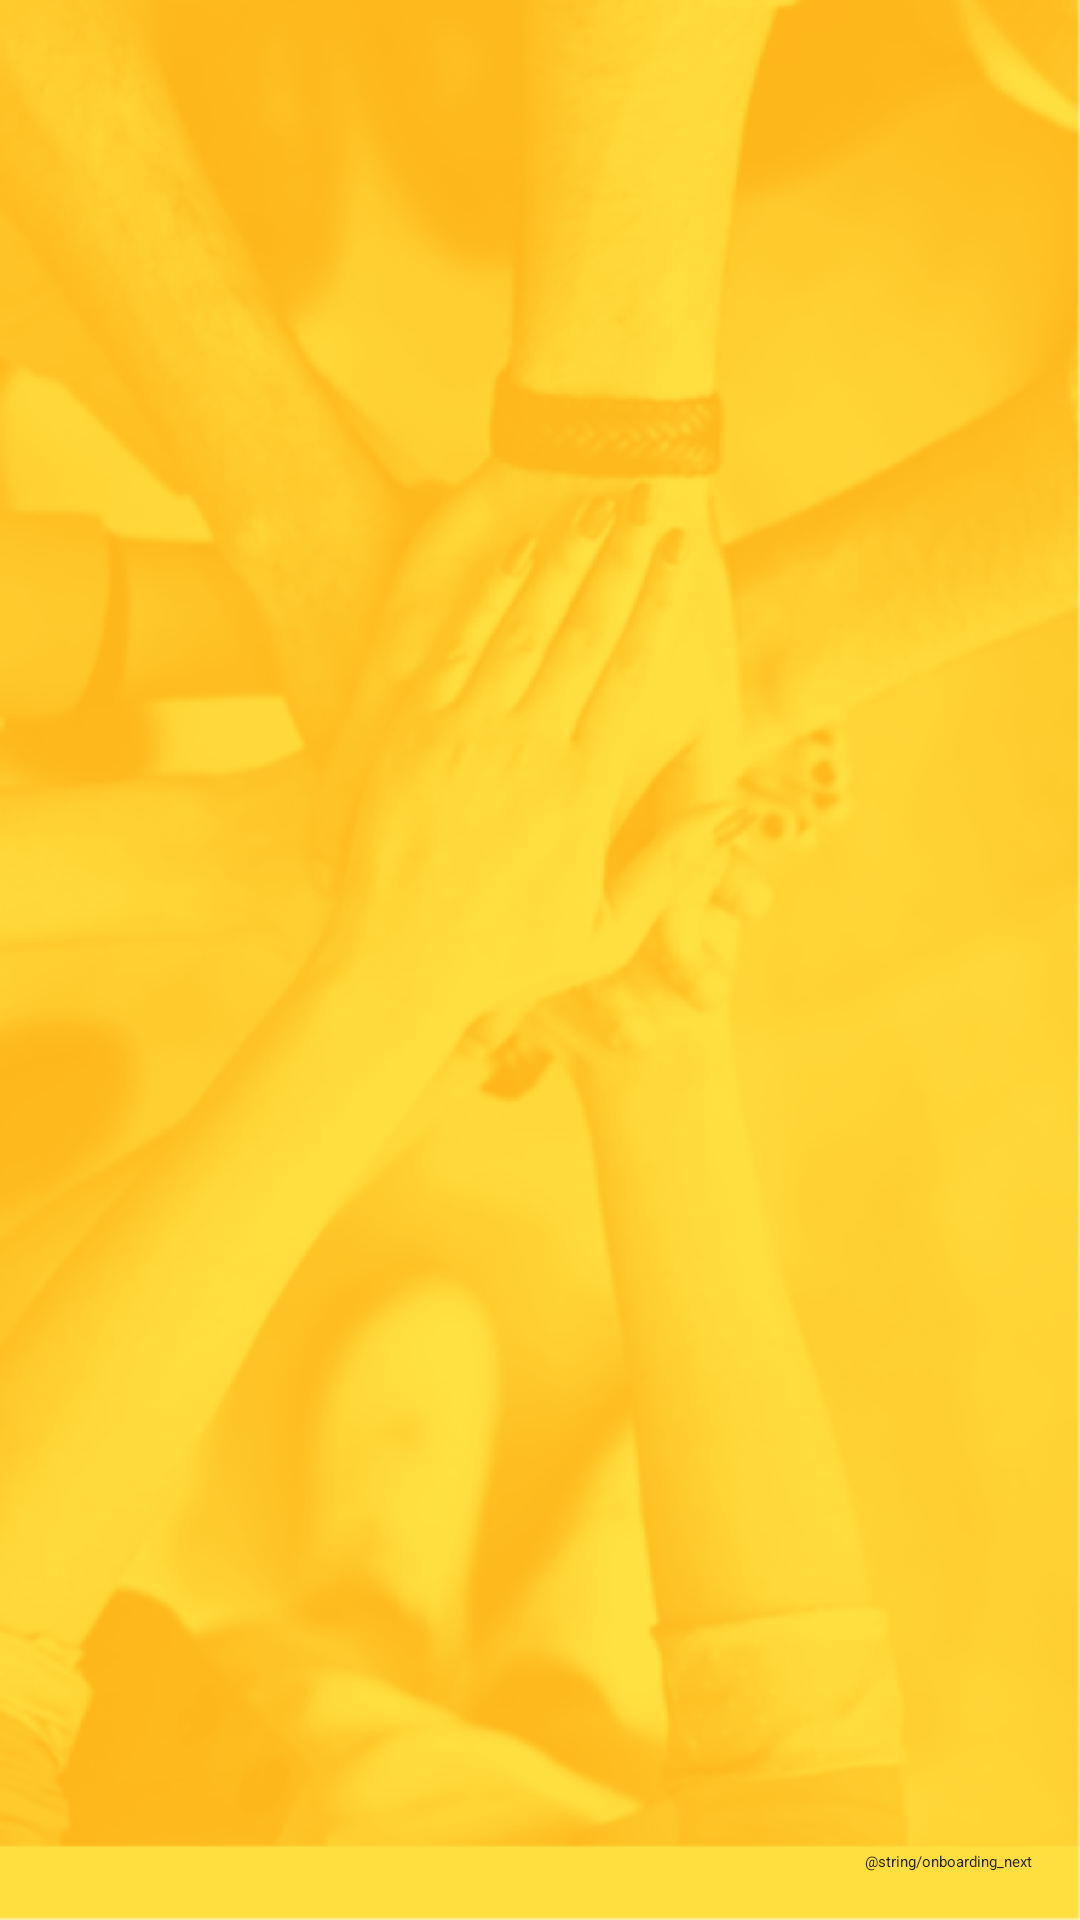

This screen was rendered from an Android layout file. Write that file and the resources it references.
<!-- AndroidManifest.xml: application theme AppTheme -->
<!-- res/layout/activity_onboarding.xml -->
<?xml version="1.0" encoding="utf-8"?>
<android.support.constraint.ConstraintLayout xmlns:android="http://schemas.android.com/apk/res/android"
    android:layout_width="match_parent"
    android:layout_height="match_parent"
    xmlns:app="http://schemas.android.com/apk/res-auto"
    android:background="@drawable/ic_login_bkg">

    <android.support.v4.view.ViewPager
        android:id="@+id/onboarding_viewpager"
        android:layout_width="0dp"
        android:layout_height="0dp"
        app:layout_constraintLeft_toLeftOf="parent"
        app:layout_constraintRight_toRightOf="parent"
        app:layout_constraintTop_toTopOf="parent"
        app:layout_constraintBottom_toBottomOf="parent"
        />

    <Button
        android:id="@+id/btn_previous"
        android:layout_width="wrap_content"
        android:layout_height="wrap_content"
        android:background="@android:color/transparent"
        android:text="@string/onboarding_previous"
        android:textColor="@color/textPrimary"
        android:layout_margin="@dimen/activity_horizontal_margin"
        app:layout_constraintBottom_toBottomOf="parent"
        app:layout_constraintLeft_toLeftOf="parent"
        android:visibility="invisible"
        />

    <Button
        android:id="@+id/btn_next"
        android:layout_width="wrap_content"
        android:layout_height="wrap_content"
        android:background="@android:color/transparent"
        android:text="@string/onboarding_next"
        android:textColor="@color/textPrimary"
        android:layout_margin="@dimen/activity_horizontal_margin"
        app:layout_constraintBottom_toBottomOf="parent"
        app:layout_constraintRight_toRightOf="parent"
        />

</android.support.constraint.ConstraintLayout>
<!-- resources referenced by this layout -->
<resources>
  <color name="textPrimary">#212121</color>
  <dimen name="activity_horizontal_margin">16dp</dimen>
  <style name="AppTheme" parent="AppThemeCommon">
          
      </style>
  <style name="AppThemeCommon" parent="Theme.AppCompat.Light.DarkActionBar">
          <item name="colorPrimary">@color/primary</item>
          <item name="colorPrimaryDark">@color/primaryDark</item>
          <item name="colorAccent">@color/accent</item>
          <item name="windowActionBar">false</item>
          <item name="windowNoTitle">true</item>
          <item name="@attr/customAnswerRadioButton">@style/radioButton</item>
          <item name="@attr/customAnswerCheckbox">@style/checkbox</item>
      </style>
  <color name="primary">#ffc107</color>
  <color name="primaryDark">#ffa000</color>
  <color name="accent">#212121</color>
  <style name="radioButton" parent="@android:style/Widget.CompoundButton.RadioButton">
          <item name="android:background">@drawable/radio_button</item>
          <item name="android:button">@null</item>
          <item name="android:gravity">center</item>
          <item name="android:textColor">@color/textPrimary</item>
          <item name="android:textSize">17sp</item>
      </style>
  <style name="checkbox" parent="@android:style/Widget.CompoundButton.CheckBox">
          <item name="android:background">@drawable/checkbox</item>
          <item name="android:button">@null</item>
          <item name="android:gravity">center</item>
          <item name="android:textColor">@color/textPrimary</item>
          <item name="android:textSize">17sp</item>
      </style>
  <!-- drawable radio_button_off (drawable) -->
  <?xml version="1.0" encoding="utf-8"?>
  <shape xmlns:android="http://schemas.android.com/apk/res/android">
      <solid android:color="@android:color/transparent" />
      <corners android:radius="@dimen/radio_button_radius" />
      <stroke android:width="1dp" android:color="@color/inputBorder" />
  </shape>
  <!-- drawable radio_button_off_pressed (drawable) -->
  <?xml version="1.0" encoding="utf-8"?>
  <shape xmlns:android="http://schemas.android.com/apk/res/android">
      <solid android:color="@color/primaryLight" />
      <corners android:radius="@dimen/radio_button_radius" />
      <stroke android:width="1dp" android:color="@color/inputBorder" />
  </shape>
  <!-- drawable radio_button_off_selected (drawable) -->
  <?xml version="1.0" encoding="utf-8"?>
  <shape xmlns:android="http://schemas.android.com/apk/res/android">
      <solid android:color="@android:color/transparent" />
      <corners android:radius="@dimen/radio_button_radius" />
      <stroke android:width="1dp" android:color="@color/inputBorderSelected" />
  </shape>
  <!-- drawable checkbox_off (drawable) -->
  <?xml version="1.0" encoding="utf-8"?>
  <shape xmlns:android="http://schemas.android.com/apk/res/android">
      <solid android:color="@android:color/transparent" />
      <corners android:radius="@dimen/checkbox_radius" />
      <stroke android:width="1dp" android:color="@color/inputBorder" />
  </shape>
  <!-- drawable checkbox_pressed (drawable) -->
  <?xml version="1.0" encoding="utf-8"?>
  <shape xmlns:android="http://schemas.android.com/apk/res/android">
      <solid android:color="@color/primaryLight" />
      <corners android:radius="@dimen/checkbox_radius" />
      <stroke android:width="1dp" android:color="@color/inputBorder" />
  </shape>
  <!-- drawable checkbox_off_selected (drawable) -->
  <?xml version="1.0" encoding="utf-8"?>
  <shape xmlns:android="http://schemas.android.com/apk/res/android">
      <solid android:color="@android:color/transparent" />
      <corners android:radius="@dimen/checkbox_radius" />
      <stroke android:width="1dp" android:color="@color/inputBorderSelected" />
  </shape>
  <color name="inputBorder">#E7E7E7</color>
  <color name="primaryLight">#fff2bd</color>
  <color name="inputBorderSelected">#757575</color>
</resources>
